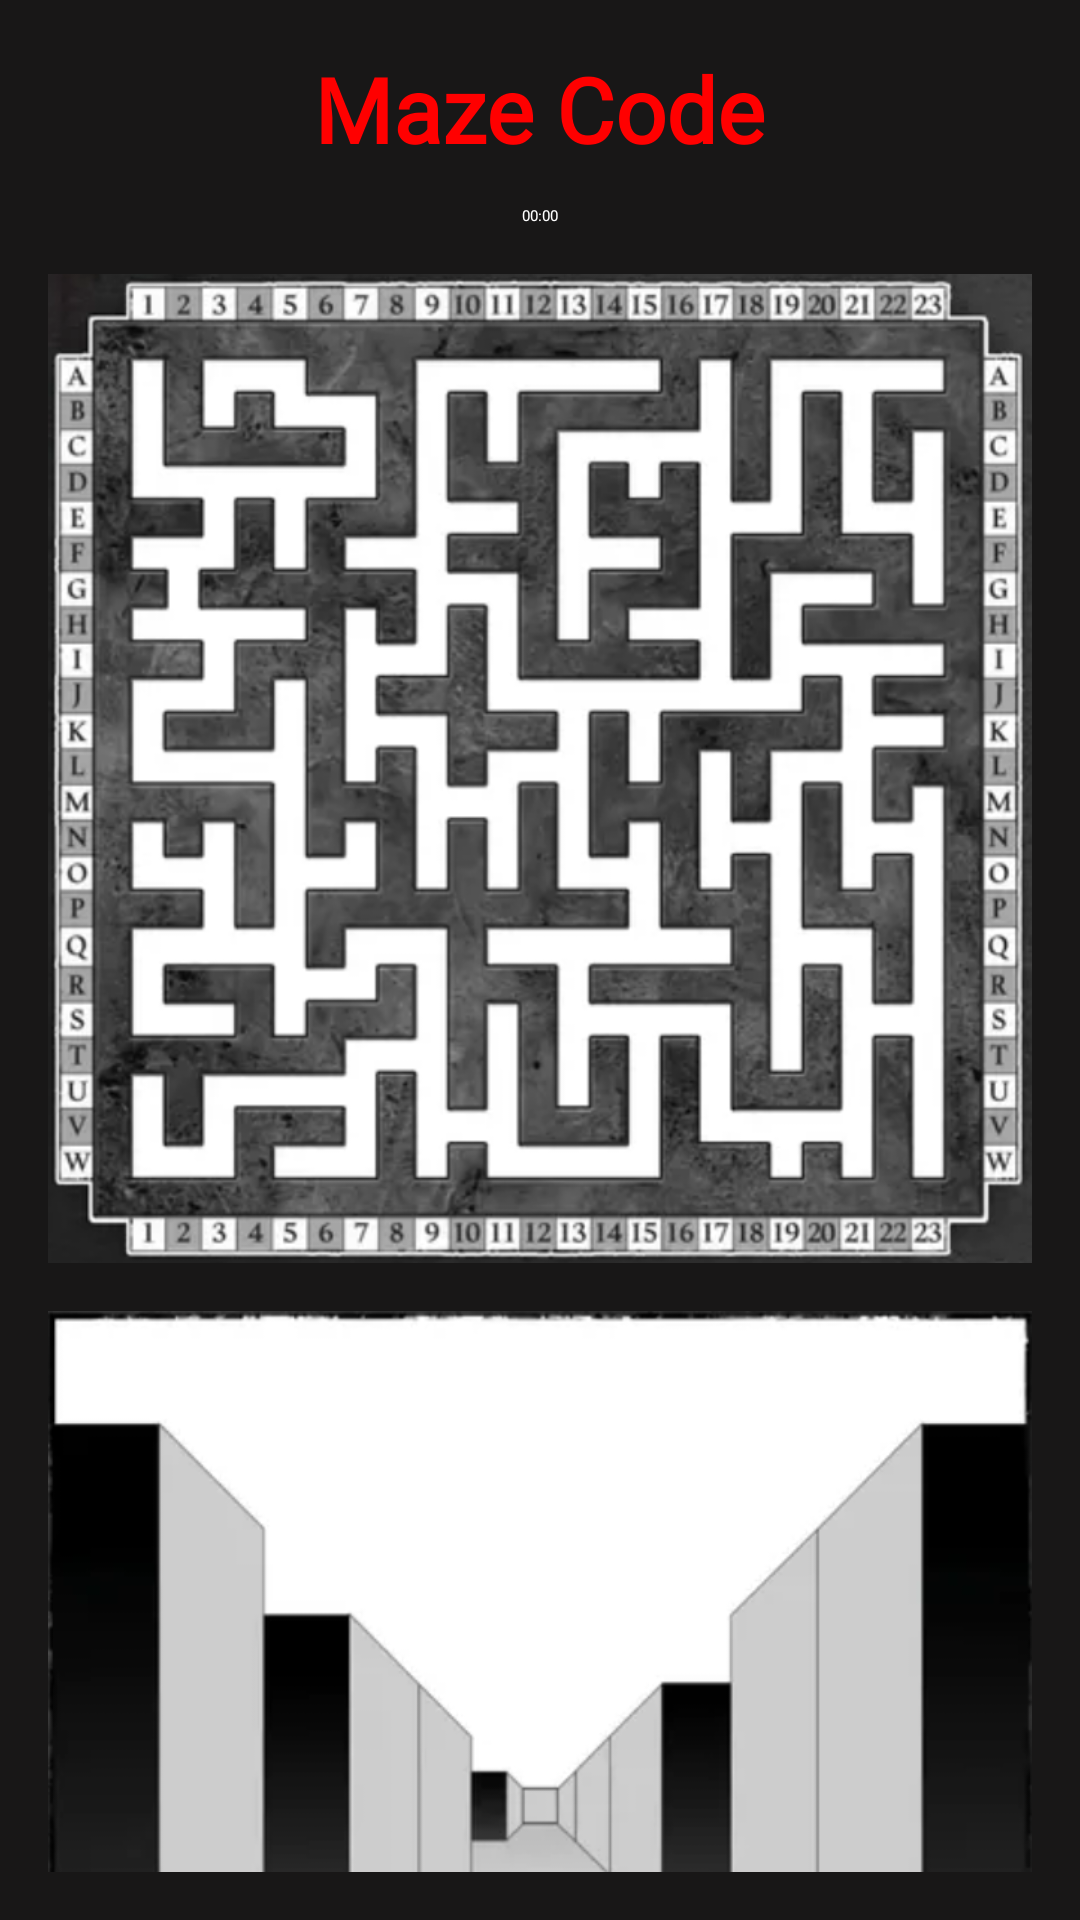

Reconstruct the res/layout file that produces this screen, plus the resources it refers to.
<!-- AndroidManifest.xml: application theme Theme.IQTestApp.NoActionBar -->
<!-- res/layout/activity_maze_quiz.xml -->
<?xml version="1.0" encoding="utf-8"?>

<ScrollView
    xmlns:android="http://schemas.android.com/apk/res/android"
    android:background="#181717"
    android:layout_width="match_parent"
    android:layout_height="match_parent"
    android:padding="16dp">

    <LinearLayout
        android:orientation="vertical"
        android:gravity="center_horizontal"
        android:layout_width="match_parent"
        android:layout_height="wrap_content">

        
        <TextView
            android:id="@+id/tv_maze_title"
            android:layout_width="wrap_content"
            android:layout_height="wrap_content"
            android:text="Maze Code"
            android:textSize="30sp"
            android:fontFamily="@font/kranky"
            android:textStyle="bold"
            android:textColor="#FF0000"
            android:layout_marginBottom="12dp"/>

        
        <Chronometer
            android:id="@+id/chronometer_maze"
            android:layout_width="wrap_content"
            android:layout_height="wrap_content"
            android:textColor="#FFFFFF"
            android:layout_marginBottom="16dp"/>

        
        <ImageView
            android:id="@+id/iv_floor_plan"
            android:layout_width="match_parent"
            android:layout_height="wrap_content"
            android:adjustViewBounds="true"
            android:scaleType="fitCenter"
            android:src="@drawable/round1_maze"
            android:contentDescription="@string/cd_floor_plan"
            android:layout_marginBottom="16dp"/>

        
        <ImageView
            android:id="@+id/iv_3d_maze"
            android:layout_width="match_parent"
            android:layout_height="wrap_content"
            android:adjustViewBounds="true"
            android:scaleType="fitCenter"
            android:src="@drawable/round1_3d"
            android:contentDescription="@string/cd_3d_maze"
            android:layout_marginBottom="24dp"/>

        <TextView
            android:id="@+id/tv_maze_question"
            android:layout_width="wrap_content"
            android:layout_height="wrap_content"
            android:textColor="#FFFFFF"
            android:textSize="18sp"
            android:layout_marginTop="16dp"/>

        
        <LinearLayout
            android:id="@+id/answer_row"
            android:orientation="horizontal"
            android:layout_width="wrap_content"
            android:layout_height="wrap_content"
            android:gravity="center_vertical"
            android:layout_marginTop="8dp">

            
            <EditText
                android:id="@+id/et_maze_answer"
                android:layout_width="100dp"
                android:layout_height="wrap_content"
                android:hint="e.g. A3"
                android:textColorHint="#888888"
                android:textColor="#FFFFFF"
                android:gravity="center"/>

            
            <LinearLayout
                android:id="@+id/flags_container"
                android:orientation="horizontal"
                android:layout_width="wrap_content"
                android:layout_height="wrap_content"
                android:layout_marginStart="8dp"/>
        </LinearLayout>

        
        <Button
            android:id="@+id/btn_maze_submit"
            android:layout_width="wrap_content"
            android:layout_height="48dp"
            android:text="Submit"
            android:fontFamily="@font/kranky"
            android:textStyle="bold"
            android:textColor="#000000"
            android:backgroundTint="#FF0000"
            android:layout_marginBottom="24dp"/>
    </LinearLayout>
</ScrollView>
<!-- resources referenced by this layout -->
<resources>
  <!-- drawable round1_3d: png bitmap (drawable, 70239 bytes) -->
  <!-- drawable round1_maze: png bitmap (drawable, 299065 bytes) -->
  <string name="cd_3d_maze">3D maze view</string>
  <string name="cd_floor_plan">Floor plan maze</string>
</resources>
